pico-8 play session: no input (idle), after a click and taps of 🅾, ❎, 🅾+❎, 🅾 in the second before t = 0

[t = 1 s] idle ~1s (no d-pad/buttons)
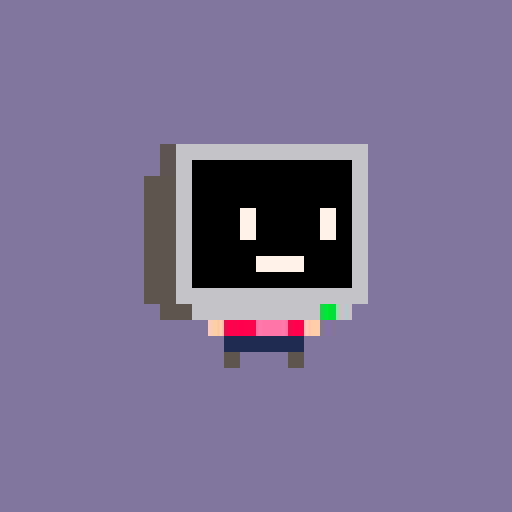

pico-8 cartridge
version 41
__lua__
-- utils

function log(input)
	printh("> "..tostr(input))
end
-->8
-- init

function _init()
end
-->8
-- update

function _update()
end
-->8
-- draw

function _draw()
	cls()
	sspr(0,32,32,32,0,0,128,128)
end
__gfx__
000000000000000077700077770007777770007777000777cccc33cccc33cccc00000000000000003333333333333333dddddddddddddddddddddddddddddddd
00000000000000007703330770333077770bbb0770bbb077ccc3bb3cc3bb3ccc00000000000000003356666666666663dd5666666666666ddd5666666666666d
0000ccccccc000ff7703000000003077770b00000000b077ccc3b333333b3ccc00000000000000003356000000000063dd5600000000006ddd5600000000006d
000ccccccccc0fff7003003333003007700b00bbbb00b007ccc3bbbbbbbb3ccc00000000000000003556000000000063d55600000000006dd55600000000006d
000ccffffffc00f003333333333333300bbbf1ffff1fbbb0cc3bbbbbbbbbb3cc00000000000000003556000000000063d55600000000006dd55600070000706d
000cc0ffff0c00f003333303303333300bbbf1ffff1fbbb0c3bbbbbbbbbbbb3c00000000000000003556000000000063d55600070000706dd55600070000706d
000ccffffffc00f003333333333333300bbbffffffffbbb0c3bbff1ffff1bb3c00000000000000003556007000007063d55600070000706dd55600000000006d
000fccccfccc00f07003333333333007700bbffffffbb007c3bbf11fff11bb3c00000000000000003556007000007063d55600000000006dd55600007770006d
00fcccccccccff00777003333330077777700bbbbbb00777cc3bffffffffb3cc00000000000000003556000077700063d55600007770006dd55600000000006d
0f0ccccccccc000070070000000070077007000000007007c333bffffffb333c00000000000000003556000000000063d55600000000006dd55666666666666d
0f00ccccccc0000003303333333303300bb0bbbbbbbb0bb03bb33bbbbbb33bb300000000000000003556666666666663d55666666666666dd55662489abce66d
0f000c000c00000003330303303033300bbb0b0bb0b0bbb03bbb33333333bbb300000000000000003355666666666633dd5666666666666ddd556666666666dd
0fff0c000c00000003030303303030300b0b0b0bb0b0b0b0c3bb3b3bb3b3bb3c000000000000000033333f88888f3333dddddf33333fdddddddddf33333fdddd
0ff11f111f110000703003000030030770b00b0000b00b07c33b3b3333b3b33c0000000000000000333333eeeee33333dddddd11111ddddddddddd11111ddddd
00000000000000007703033003303077770b0bb00bb0b0773bbb3bb33bb3bbb30000000000000000333333b333b33333dddddd2ddd2ddddddddddd2ddd2ddddd
000000000000000070000000000000077000000000000007333333333333333300000000000000003333333333333333dddddddddddddddddddddddddddddddd
3333333333333333dddddddddddddddd8888888888888888cccccccccccccccc000000000000000000000000000000002222222222222222dddddddddddddddd
3356666666666663dd5666666666666d8856666666666668cc5666666666666c000000000000000000566666666666602256666666666662dddddddddddddddd
3356000000000063dd5600000000006d8856000000000068cc5600000000006c000000000000000000561111111111602256000000000062dddddddddddddddd
3556000000000063d55600000000006d8556000000000068c55600000000006c000000000000000005561111111111602556000000000062dddddddddddddddd
3556000000000063d55600000000006d8556000000000068c55600000000006c000000000000000005561111111111602556000000000062dddddddddddddddd
3556000700007063d55600070000706d8556000700007068c55600070000706c000000000000000005561111111111602556000700007062dddddddddddddddd
3556000700007063d55600070000706d8556000700007068c55600070000706c000000000000000005561117111171602556000700007062dddddddddddddddd
3556000000000063d55600000000006d8556000000000068c55600000000006c000000000000000005561117111171602556000000000062dddddddddddddddd
3556000077700063d55600007770006d8556000077700068c55600007770006c000000000000000005561111111111602556000077700062dddddddddddddddd
3556000000000063d55600000000006d8556000000000068c55600000000006c000000000000000005561111777111602556000000000062dddddddddddddddd
3556666666666663d55666666666666d8556666666666668c55666666666666c000000000000000005561111111111602556666666666662dddddddddddddddd
3355666666666633dd5566666ce9b6dd8855666666666688cc556666666666cc000000000000000000566666666666602255666666666622dddddddddddddddd
33333f89abcf3333dddddf33333fdddd88888fcccccf8888cccccf9abdefcccc000000000000000000000fdddddf000022222f88888f2222dddddddddddddddd
3333331111133333dddddd11111ddddd8888881111188888cccccc11111ccccc000000000000000000000011111000002222221111122222dddddddddddddddd
3333332333233333dddddd2ddd2ddddd8888882888288888cccccc2ccc2ccccc00000000000000000000002000200000222222c222c22222dddddddddddddddd
3333333333333333dddddddddddddddd8888888888888888cccccccccccccccc000000000000000000000000000000002222222222222222dddddddddddddddd
dddddddddddddddddddddddddddddddd000000000000000000000000000000000000000000000000000000000000000000000000000000000000000000000000
dddddddddddddddddddddddddddddddd000000000000000000000000000000000000000000000000000000000000000000000000000000000000000000000000
dddddddddddddddddddddddddddddddd000000000000000000000000000000000000000000000000000000000000000000000000000000000000000000000000
dddddddddddddddddddddddddddddddd000000000000000000000000000000000000000000000000000000000000000000000000000000000000000000000000
dddddddddddddddddddddddddddddddd000000000000000000001111111111111111111111110000000000000000000000000000000000000000000000000000
dddddddddddddddddddddddddddddddd000000000000000000001111111111111111111111110000000000000000000000000000000000000000000000000000
dddddddddddddddddddddddddddddddd000000000000000000001111111111111111111111110000000000000000000000000000000000000000000000000000
dddddddddddddddddddddddddddddddd000000000000000000001111111111111111111111110000000000000000000000000000000000000000000000000000
dddddddddddddddddddddddddddddddd000000000000000000001111111111111111111111110000dddddddddddddddd00000000000000000000000000000000
dddddddddd5666666666666ddddddddd000000000000000000001111155666666666666111110000dd5666666666666d00000000000000000000000000000000
dddddddddd5600000000006ddddddddd000000000000000000001111155600000000006111110000dd5600000000006d00000000000000000000000000000000
ddddddddd55600000000006ddddddddd000000000000000000001111555600000000006111110000dd5600000000006d00000000000000000000000000000000
ddddddddd55600000000006ddddddddd000000000000000000001111555600000000006111110000d55600070000706d00000000000000000000000000000000
ddddddddd55600070000706ddddddddd000000000000000000001111555600070000706111110000d55600070000706d00000000000000000000000000000000
ddddddddd55600070000706ddddddddd000000000000000000001111555600070000706111110000d55600000000006d00000000000000000000000000000000
ddddddddd55600000000006ddddddddd000000000000000000001111555600000000006111110000d55600007770006d00000000000000000000000000000000
ddddddddd55600007770006ddddddddd000000000000000000001111555600007770006111110000d55600000000006d00000000000000000000000000000000
ddddddddd55600000000006ddddddddd000000000000000000001111555600000000006111110000d55666666666666d00000000000000000000000000000000
ddddddddd55666666666666ddddddddd000000000000000000001111555666666666666111110000d55661d89abce66d00000000000000000000000000000000
dddddddddd5566666666b6dddddddddd000000000000000000001111155566666666661111110000dd556666666666dd00000000000000000000000000000000
dddddddddddddf88ee8fdddddddddddd0000000000000000000011111111f33333f1111111110000dddddf33333fdddd00000000000000000000000000000000
dddddddddddddd11111ddddddddddddd000000000000000000001111111112222211111111110000dddddd11111ddddd00000000000000000000000000000000
dddddddddddddd5ddd5ddddddddddddd00000000000000000000111111111c111211111111110000dddddd2ddd2ddddd00000000000000000000000000000000
dddddddddddddddddddddddddddddddd000000000000000000001111111111111111111111110000dddddddddddddddd00000000000000000000000000000000
dddddddddddddddddddddddddddddddd000000000000000000001111111111111111111111110000000000000000000000000000000000000000000000000000
dddddddddddddddddddddddddddddddd000000000000000000001111111111111111111111110000000000000000000000000000000000000000000000000000
dddddddddddddddddddddddddddddddd000000000000000000001111111111111111111111110000000000000000000000000000000000000000000000000000
dddddddddddddddddddddddddddddddd000000000000000000001111111111111111111111110000000000000000000000000000000000000000000000000000
dddddddddddddddddddddddddddddddd000000000000000000000000000000000000000000000000000000000000000000000000000000000000000000000000
dddddddddddddddddddddddddddddddd000000000000000000000000000000000000000000000000000000000000000000000000000000000000000000000000
dddddddddddddddddddddddddddddddd000000000000000000000000000000000000000000000000000000000000000000000000000000000000000000000000
dddddddddddddddddddddddddddddddd000000000000000000000000000000000000000000000000000000000000000000000000000000000000000000000000
__map__
2e2e2e2e00000000000000000000000000000000000000000000000000000000000000000000000000000000000000000000000000000000000000000000000000000000000000000000000000000000000000000000000000000000000000000000000000000000000000000000000000000000000000000000000000000000
2e2c2d2e00000000000000000000000000000000000000000000000000000000000000000000000000000000000000000000000000000000000000000000000000000000000000000000000000000000000000000000000000000000000000000000000000000000000000000000000000000000000000000000000000000000
2e3c3d2e00000000000000000000000000000000000000000000000000000000000000000000000000000000000000000000000000000000000000000000000000000000000000000000000000000000000000000000000000000000000000000000000000000000000000000000000000000000000000000000000000000000
2e2e2e2e00000000000000000000000000000000000000000000000000000000000000000000000000000000000000000000000000000000000000000000000000000000000000000000000000000000000000000000000000000000000000000000000000000000000000000000000000000000000000000000000000000000
